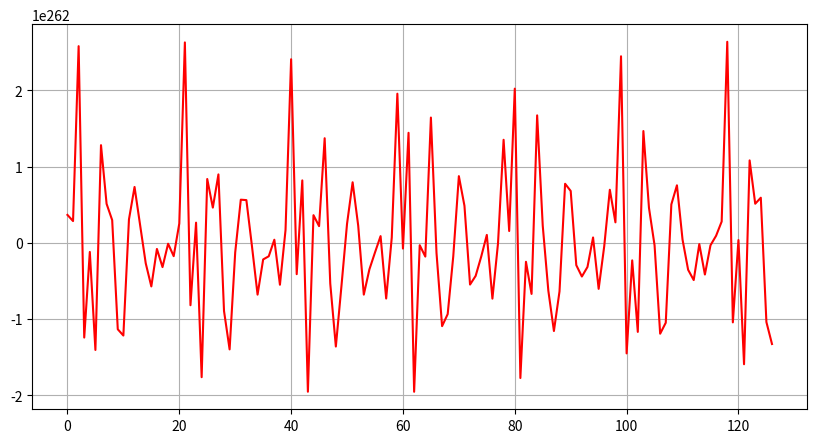

Reproduce this figure in Python. (Note: this script raises an exception after producing the figure.)
import numpy as np
import random
from math import sin
import matplotlib.pyplot as plt
import time


def frequency(n, w):
    return w - n * temp


def expectation(signal, N):
    return sum(signal) / N


def dispersion(signal, mx, N):
    return sum((signal - mx) ** 2) / N


def autocorrelation_function(x, mx, N):
    R = np.zeros(int(N/2) - 1)
    for T in range(int(N/2) - 1):
        for t in range(int(N/2) - 1):
            R[T] = ((x[t] - mx) * (x[t + T] - mx))
    return np.sum(R)/(N-1)


def cross_correlation_function(x, y, N):
    R = np.zeros(int(N/2) - 1)
    for T in range(int(N/2) - 1):
        for t in range(int(N/2) - 1):
            R[T] = ((x[t] - expectation(x, N)) * (y[t + T] - expectation(y, N)))
    return np.sum(R)/(N-1)


n = 10
w = 1500
N = 256
temp = w / (n - 1)

# frequency
w_val = [frequency(n, w) for n in range(n)]
harmonics = np.empty(N)

# Harmonics generating
for n in range(n):
    A = random.randint(-10, 10)
    phi = random.randint(-360, 360)
    for t in range(N):
        harmonics[t] += A * sin(w_val[n] * t + phi)

mx = expectation(harmonics, N)
start = time.perf_counter()
autocor = autocorrelation_function(harmonics, mx, N)

time_rxx = time.perf_counter() - start

# Signal Y
y = np.empty(N)
for n in range(n):
    A = random.randint(-10, 10)
    phi = random.randint(-360, 360)
    for t in range(N):
        y[t] += A * sin(w_val[n] * t + phi)

Rxy = np.zeros(int(N/2) - 1)
for T in range(int(N/2) - 1):
    for t in range(int(N/2) - 1):
        Rxy[T] = ((harmonics[t] - mx) * (y[t + T] - expectation(y, N))) / (N - 1)
plt.figure(figsize=(10, 5))
plt.plot(Rxy, 'r')
plt.grid(True)
plt.show()

start = time.perf_counter()
cov = Rxy(harmonics, y, N)

time_rxy = time.perf_counter() - start

plt.figure(figsize=(30, 20))
plt.plot(harmonics, 'g')
plt.grid(True)
plt.show()

plt.figure(figsize=(30, 20))
plt.plot(y)
plt.grid(True)
plt.show()

plt.figure(figsize=(10, 5))
plt.plot(Rxy, 'r')
plt.grid(True)
plt.show()

print(f"Rxx = {str(autocor)}")
print(f"Rxy = {str(cov)}")
print(f"Time Rxx = {str(time_rxx)}")
print(f"Time Rxy = {str(time_rxy)}")